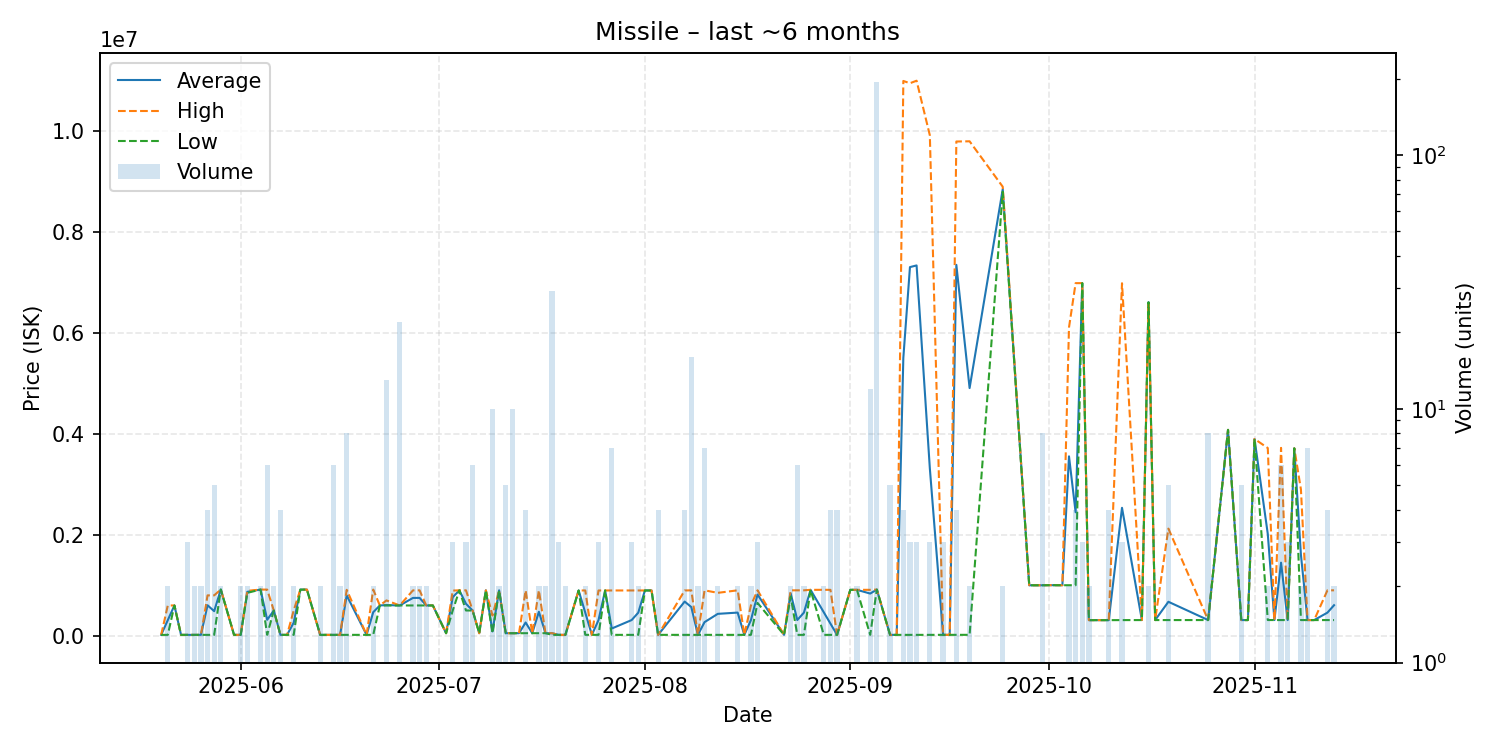

The file beside this chart, header and first rows:
date, average, highest, lowest, order_count, volume
2025-05-20, 17000, 17000, 17000, 1, 1
2025-05-21, 308500, 600000, 17000, 2, 2
2025-05-22, 600000, 600000, 600000, 1, 1
2025-05-23, 17110, 17110, 17110, 1, 1
2025-05-24, 17110, 17110, 17110, 2, 3
2025-05-25, 17110, 17110, 17110, 2, 2
2025-05-26, 17110, 17110, 17110, 1, 2
2025-05-27, 603728, 799900, 17110, 4, 4
2025-05-28, 486846, 800000, 17115, 3, 5
2025-05-29, 916000, 916000, 916000, 2, 2
2025-05-31, 17140, 17140, 17140, 1, 1
2025-06-01, 17140, 17140, 17140, 1, 2
2025-06-02, 870000, 890000, 850000, 2, 2
2025-06-04, 914950, 915000, 914900, 2, 2
2025-06-05, 316093, 914000, 17140, 5, 6
2025-06-06, 500000, 500000, 500000, 2, 2
2025-06-07, 17138, 17140, 17130, 2, 4
2025-06-08, 17130, 17130, 17130, 1, 1
2025-06-09, 258575, 500000, 17150, 2, 2
2025-06-10, 914000, 914000, 914000, 1, 1
2025-06-11, 914000, 914000, 914000, 1, 1
2025-06-13, 17150, 17150, 17150, 2, 2
2025-06-15, 17203, 17210, 17200, 2, 6
2025-06-16, 17215, 17220, 17210, 2, 2
2025-06-17, 799502, 909900, 17220, 5, 8
2025-06-20, 17250, 17250, 17250, 1, 1
2025-06-21, 465930, 914600, 17260, 2, 2
2025-06-22, 600000, 600000, 600000, 1, 1
2025-06-23, 607692, 700000, 600000, 3, 13
2025-06-25, 600000, 600000, 600000, 3, 22
2025-06-27, 749500, 899000, 600000, 2, 2
2025-06-28, 749900, 899800, 600000, 2, 2
2025-06-29, 600000, 600000, 600000, 2, 2
2025-06-30, 600000, 600000, 600000, 1, 1
2025-07-02, 50000, 50000, 50000, 1, 1
2025-07-03, 763300, 894900, 500100, 3, 3
2025-07-04, 899700, 899700, 899700, 1, 1
2025-07-05, 633333, 899800, 500100, 3, 3
2025-07-06, 500100, 500100, 500100, 4, 6
2025-07-07, 50100, 50100, 50100, 1, 1
2025-07-08, 899700, 899700, 899700, 1, 1
2025-07-09, 85010, 400000, 50000, 4, 10
2025-07-10, 899700, 899700, 899700, 1, 2
2025-07-11, 50000, 50000, 50000, 3, 5
2025-07-12, 50000, 50000, 50000, 2, 10
2025-07-13, 50000, 50000, 50000, 1, 1
2025-07-14, 262350, 899400, 50000, 3, 4
2025-07-15, 50000, 50000, 50000, 1, 1
2025-07-16, 474650, 899300, 50000, 2, 2
2025-07-17, 50000, 50000, 50000, 2, 2
2025-07-18, 48870, 50000, 17240, 3, 29
2025-07-19, 17240, 17240, 17240, 3, 3
2025-07-20, 17245, 17250, 17240, 2, 2
2025-07-22, 897300, 897300, 897300, 1, 1
2025-07-23, 457650, 897300, 18000, 2, 2
2025-07-24, 17240, 17240, 17240, 1, 1
2025-07-25, 310527, 897100, 17240, 3, 3
2025-07-26, 897100, 897100, 897100, 1, 1
2025-07-27, 142934, 897100, 17240, 3, 7
2025-07-30, 310560, 897200, 17240, 2, 3
... 66 more rows
